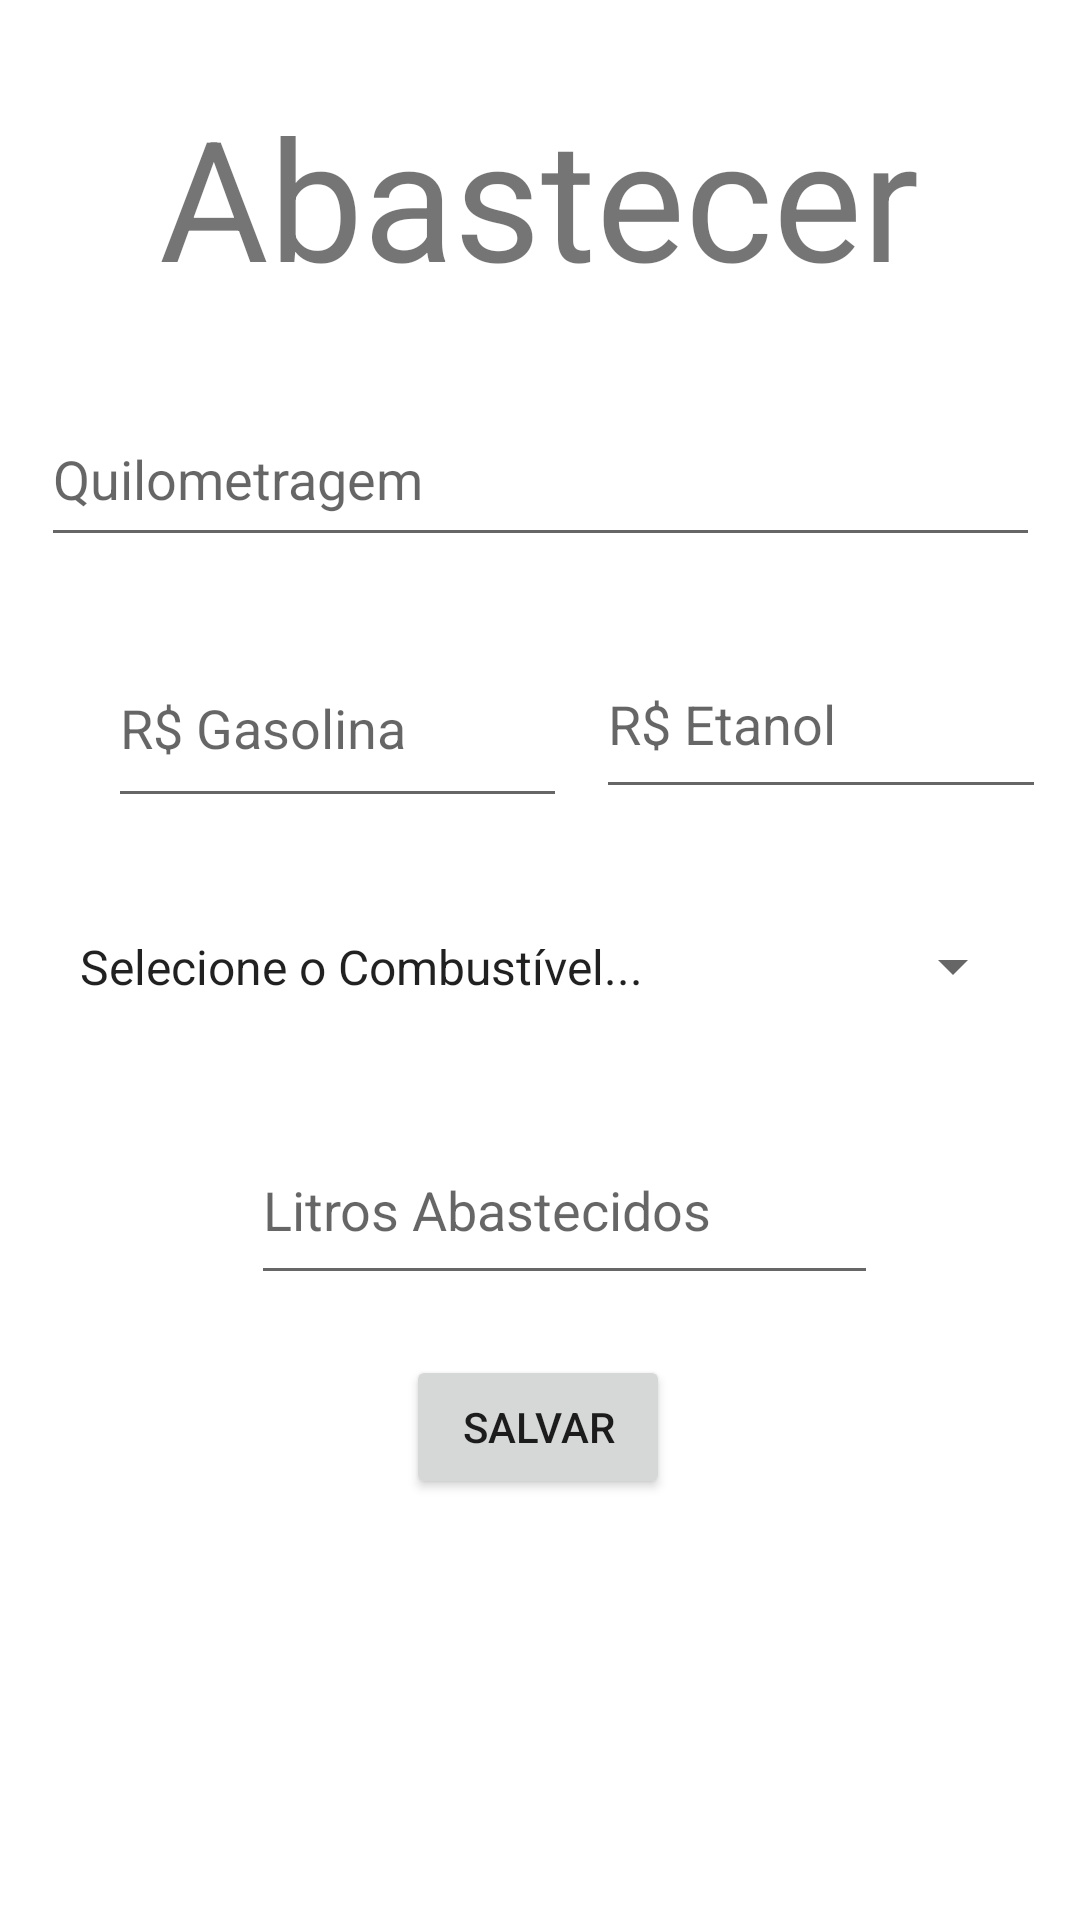

Layout XML and referenced resources for this Android screen:
<!-- AndroidManifest.xml: application theme Theme.TrabalhoV2 -->
<!-- res/layout/activity_abastece2.xml -->
<?xml version="1.0" encoding="utf-8"?>
<androidx.constraintlayout.widget.ConstraintLayout xmlns:android="http://schemas.android.com/apk/res/android"
    xmlns:app="http://schemas.android.com/apk/res-auto"
    xmlns:tools="http://schemas.android.com/tools"
    android:layout_width="match_parent"
    android:layout_height="match_parent"
    tools:context=".AbasteceActivity2">

    <TextView
        android:id="@+id/textView2"
        android:layout_width="wrap_content"
        android:layout_height="wrap_content"
        android:layout_marginTop="28dp"
        android:text="Abastecer"
        android:textSize="56sp"
        app:layout_constraintEnd_toEndOf="parent"
        app:layout_constraintHorizontal_bias="0.496"
        app:layout_constraintStart_toStartOf="parent"
        app:layout_constraintTop_toTopOf="parent" />

    <EditText
        android:id="@+id/etQuilometragem"
        android:layout_width="333dp"
        android:layout_height="55dp"
        android:layout_marginTop="28dp"
        android:ems="10"
        android:hint="Quilometragem"
        android:inputType="numberDecimal"
        app:layout_constraintEnd_toEndOf="parent"
        app:layout_constraintStart_toStartOf="parent"
        app:layout_constraintTop_toBottomOf="@+id/textView2" />

    <EditText
        android:id="@+id/etValorGasolina"
        android:layout_width="153dp"
        android:layout_height="63dp"
        android:layout_marginStart="36dp"
        android:layout_marginTop="24dp"
        android:ems="10"
        android:hint="R$ Gasolina"
        android:inputType="numberDecimal"
        app:layout_constraintStart_toStartOf="parent"
        app:layout_constraintTop_toBottomOf="@+id/etQuilometragem" />

    <EditText
        android:id="@+id/etValorEtanol"
        android:layout_width="150dp"
        android:layout_height="60dp"
        android:layout_marginTop="24dp"
        android:ems="10"
        android:hint="R$ Etanol"
        android:inputType="numberDecimal"
        app:layout_constraintEnd_toEndOf="parent"
        app:layout_constraintHorizontal_bias="0.458"
        app:layout_constraintStart_toEndOf="@+id/etValorGasolina"
        app:layout_constraintTop_toBottomOf="@+id/etQuilometragem" />


    <Spinner
        android:id="@+id/spTipo"
        android:layout_width="323dp"
        android:layout_height="51dp"
        android:layout_marginTop="24dp"
        android:entries="@array/tipo"
        app:layout_constraintEnd_toEndOf="parent"
        app:layout_constraintStart_toStartOf="parent"
        app:layout_constraintTop_toBottomOf="@+id/etValorGasolina" />

    <EditText
        android:id="@+id/etLitrosAbastecidos"
        android:layout_width="209dp"
        android:layout_height="60dp"
        android:layout_marginTop="24dp"
        android:ems="10"
        android:hint="Litros Abastecidos"
        android:inputType="numberDecimal"
        app:layout_constraintEnd_toEndOf="parent"
        app:layout_constraintHorizontal_bias="0.554"
        app:layout_constraintStart_toStartOf="parent"
        app:layout_constraintTop_toBottomOf="@+id/spTipo" />

    <Button
        android:id="@+id/btnSalvar"
        android:layout_width="wrap_content"
        android:layout_height="wrap_content"
        android:layout_marginTop="20dp"
        android:text="Salvar"
        app:layout_constraintEnd_toEndOf="parent"
        app:layout_constraintHorizontal_bias="0.498"
        app:layout_constraintStart_toStartOf="parent"
        app:layout_constraintTop_toBottomOf="@+id/etLitrosAbastecidos" />

    
</androidx.constraintlayout.widget.ConstraintLayout>
<!-- resources referenced by this layout -->
<resources>
  <string-array name="tipo">
          <item>Selecione o Combustível...</item>
          <item>Gasolina</item>
          <item>Etanol</item>
      </string-array>
  <style name="Theme.TrabalhoV2" parent="Theme.MaterialComponents.DayNight.DarkActionBar">
          
          <item name="colorPrimary">@color/purple_500</item>
          <item name="colorPrimaryVariant">@color/purple_700</item>
          <item name="colorOnPrimary">@color/white</item>
          
          <item name="colorSecondary">@color/teal_200</item>
          <item name="colorSecondaryVariant">@color/teal_700</item>
          <item name="colorOnSecondary">@color/black</item>
          
          <item name="android:statusBarColor" tools:targetApi="l">?attr/colorPrimaryVariant</item>
          
      </style>
  <!-- not gathered from this repository: default colours our renderer supplied (Android Studio template values) -->
  <color name="purple_500">#FF6200EE</color>
  <color name="purple_700">#FF3700B3</color>
  <color name="teal_200">#FF03DAC5</color>
  <color name="teal_700">#FF018786</color>
  <color name="black">#FF000000</color>
  <color name="white">#FFFFFFFF</color>
</resources>
